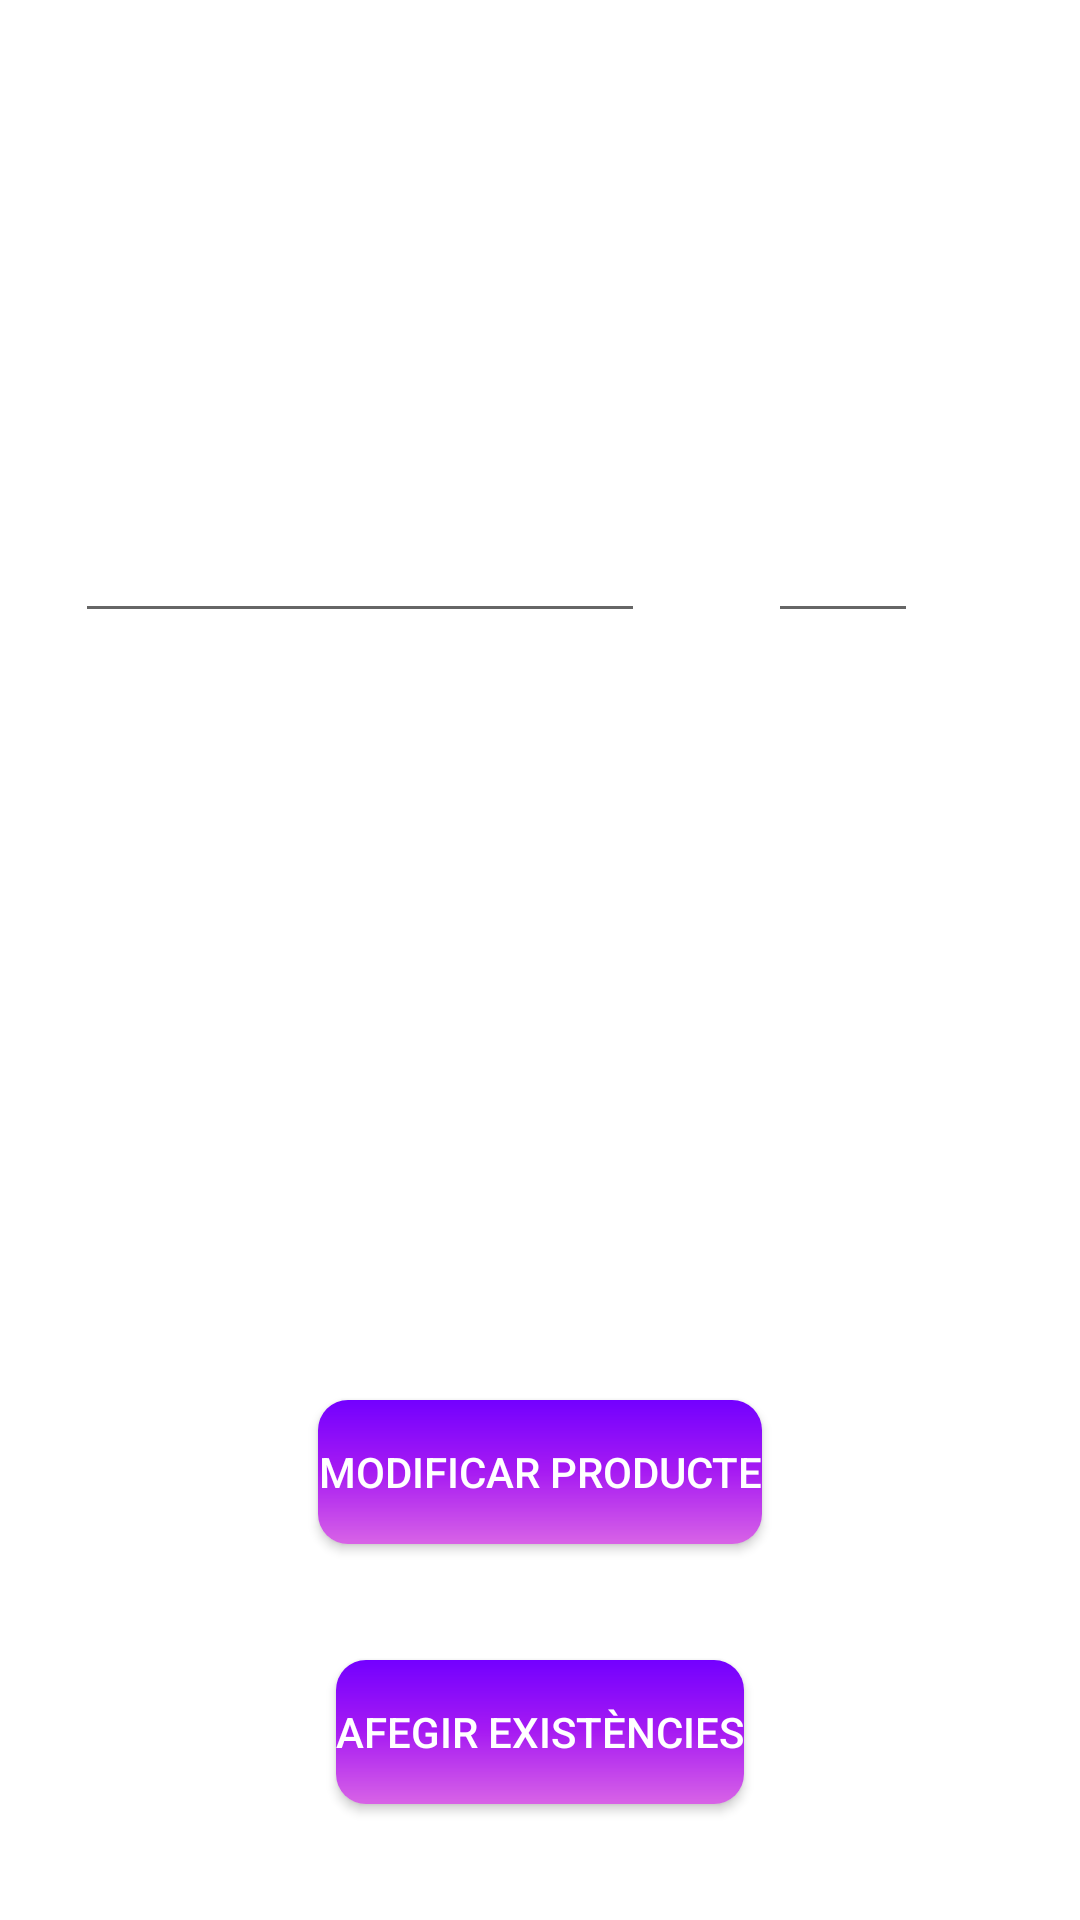

Layout XML and referenced resources for this Android screen:
<!-- AndroidManifest.xml: application theme Theme.ClotStore -->
<!-- res/layout/activity_modificar_producte.xml -->
<?xml version="1.0" encoding="utf-8"?>
<androidx.constraintlayout.widget.ConstraintLayout xmlns:android="http://schemas.android.com/apk/res/android"
    xmlns:app="http://schemas.android.com/apk/res-auto"
    xmlns:tools="http://schemas.android.com/tools"
    android:layout_width="match_parent"
    android:layout_height="match_parent"
    android:background="@drawable/background"
    tools:context=".Administrador.ModificarProducte">

    <TextView
        android:layout_marginTop="10dp"
        android:fontFamily="sans-serif-thin"
        android:id="@+id/textView"
        android:layout_width="wrap_content"
        android:layout_height="wrap_content"
        android:text="MODIFICAR PRODUCTE"
        android:textColor="@color/white"
        android:textSize="32dp"
        app:layout_constraintEnd_toEndOf="parent"
        app:layout_constraintStart_toStartOf="parent"
        app:layout_constraintTop_toBottomOf="@+id/btBack" />

    <TextView
        android:id="@+id/tview1"
        android:layout_width="wrap_content"
        android:layout_height="wrap_content"
        android:layout_marginStart="25dp"
        android:layout_marginTop="30dp"
        android:text="Nom"
        android:textColor="@color/white"
        android:textSize="18sp"
        android:textStyle="bold"
        app:layout_constraintStart_toStartOf="parent"
        app:layout_constraintTop_toBottomOf="@+id/textView" />


    <EditText
        android:id="@+id/etNom"
        android:layout_width="wrap_content"
        android:layout_height="wrap_content"
        android:layout_marginTop="5dp"
        android:ems="10"
        android:hint="Nom"
        android:inputType="textPersonName"
        android:textColor="@color/white"
        android:textColorHint="@color/white"
        android:textSize="16sp"
        app:layout_constraintStart_toStartOf="@+id/tview1"
        app:layout_constraintTop_toBottomOf="@+id/tview1" />

    <TextView
        android:id="@+id/tview2"
        android:layout_width="wrap_content"
        android:layout_height="wrap_content"
        android:layout_marginTop="30dp"
        android:layout_marginEnd="25dp"
        android:text="Preu"
        android:textColor="@color/white"
        android:textSize="18sp"
        android:textStyle="bold"
        app:layout_constraintEnd_toEndOf="parent"

        app:layout_constraintStart_toEndOf="@+id/etNom"
        app:layout_constraintTop_toBottomOf="@+id/textView" />

    <EditText
        android:id="@+id/etPreu"
        android:layout_width="50dp"
        android:layout_height="wrap_content"
        android:layout_marginTop="5dp"
        android:ems="6"
        android:hint="0.00"
        android:inputType="numberDecimal"
        android:textColor="@color/white"
        android:textColorHint="@color/white"
        android:textSize="16sp"
        app:layout_constraintStart_toStartOf="@+id/tview2"
        app:layout_constraintTop_toBottomOf="@+id/tview2" />

    <TextView
        android:id="@+id/euro"
        android:layout_width="wrap_content"
        android:layout_height="wrap_content"
        android:layout_marginTop="15dp"
        android:text="€"
        android:textColor="@color/white"
        android:textSize="16sp"
        android:textStyle="bold"
        app:layout_constraintStart_toEndOf="@+id/etPreu"
        app:layout_constraintTop_toBottomOf="@+id/tview2" />

    <ImageView
        android:id="@+id/imatgeProducte"
        android:layout_width="200dp"
        android:layout_height="200dp"
        android:layout_marginHorizontal="10dp"
        android:layout_marginTop="30dp"
        app:layout_constraintEnd_toEndOf="parent"
        app:layout_constraintStart_toStartOf="parent"
        app:layout_constraintTop_toBottomOf="@+id/etNom"
        app:layout_constraintWidth_percent="0.4"
        tools:srcCompat="@tools:sample/avatars" />

    <androidx.appcompat.widget.AppCompatButton
        android:id="@+id/btModificar"
        android:layout_width="wrap_content"
        android:layout_height="wrap_content"
        android:layout_marginTop="-100dp"
        android:background="@drawable/border10"
        android:text="Modificar producte"
        android:textColor="@color/white"
        app:layout_constraintBottom_toBottomOf="parent"
        app:layout_constraintEnd_toEndOf="parent"
        app:layout_constraintStart_toStartOf="parent"
        app:layout_constraintTop_toBottomOf="@+id/imatgeProducte" />

    <androidx.appcompat.widget.AppCompatButton
        android:id="@+id/btAfegirExistencies"
        android:layout_width="wrap_content"
        android:layout_height="wrap_content"
        android:layout_margin="10dp"
        android:background="@drawable/border10"
        android:text="Afegir existències"
        android:textColor="@color/white"
        app:layout_constraintBottom_toBottomOf="parent"
        app:layout_constraintEnd_toEndOf="parent"
        app:layout_constraintStart_toStartOf="parent"
        app:layout_constraintTop_toBottomOf="@+id/btModificar" />


    <ImageButton
        android:layout_marginLeft="30dp"
        android:id="@+id/btBack"
        android:layout_width="50dp"
        android:layout_height="50dp"
        android:layout_marginTop="10dp"
        android:background="@drawable/back"
        app:layout_constraintEnd_toStartOf="@+id/textView"
        app:layout_constraintStart_toStartOf="parent"
        app:layout_constraintTop_toTopOf="parent" />

</androidx.constraintlayout.widget.ConstraintLayout>
<!-- resources referenced by this layout -->
<resources>
  <color name="white">#FFFFFFFF</color>
  <!-- drawable back: png bitmap (drawable-ldpi, 10261 bytes) -->
  <!-- drawable border10 (drawable-xxhdpi) -->
  <?xml version="1.0" encoding="utf-8"?>
  <shape xmlns:android="http://schemas.android.com/apk/res/android">
      <gradient
          android:startColor="#7300ff"
          android:centerColor="#a71bf2"
          android:endColor="#d863e6"
          android:angle="270" />
      <corners android:radius="10dp"/>
  </shape>
  <style name="Theme.ClotStore" parent="Theme.MaterialComponents.DayNight.DarkActionBar">
          
          <item name="colorPrimary">@color/purple_500</item>
          <item name="colorPrimaryVariant">@color/purple_700</item>
          <item name="colorOnPrimary">@color/white</item>
          
          <item name="colorSecondary">@color/teal_200</item>
          <item name="colorSecondaryVariant">@color/teal_700</item>
          <item name="colorOnSecondary">@color/black</item>
          
          <item name="android:statusBarColor">?attr/colorPrimaryVariant</item>
          
      </style>
  <color name="purple_500">#FF6200EE</color>
  <color name="purple_700">#FF3700B3</color>
  <color name="teal_200">#FF03DAC5</color>
  <color name="teal_700">#FF018786</color>
  <color name="black">#FF000000</color>
</resources>
